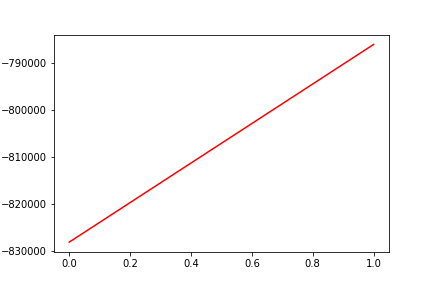

Values plotted in this chart, from the file beside it:
, date, assets
0, 0, -828153
1, 20170313, -786138
